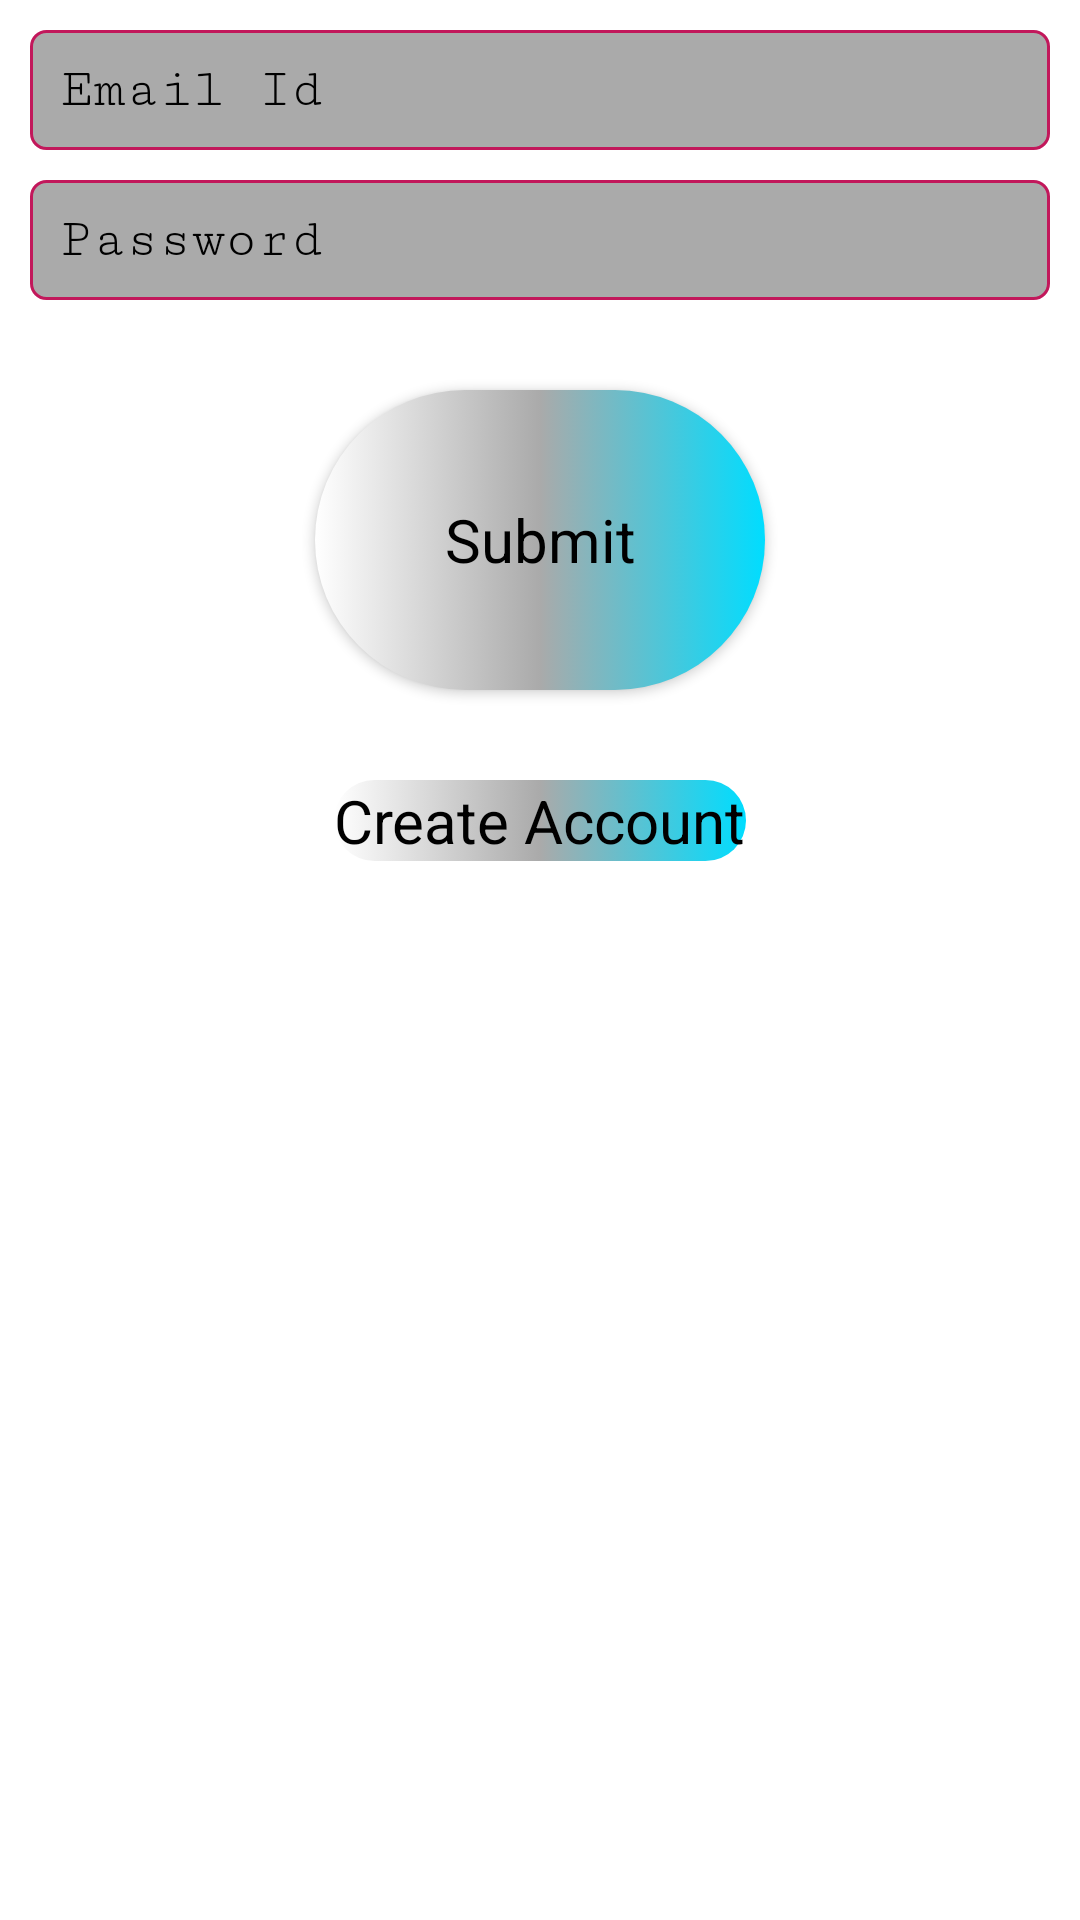

Reconstruct the res/layout file that produces this screen, plus the resources it refers to.
<!-- AndroidManifest.xml: application theme Theme.MyApplication -->
<!-- res/layout/activity_json_signup.xml -->
<?xml version="1.0" encoding="utf-8"?>
<LinearLayout xmlns:android="http://schemas.android.com/apk/res/android"
    xmlns:app="http://schemas.android.com/apk/res-auto"
    xmlns:tools="http://schemas.android.com/tools"
    android:layout_width="match_parent"
    android:layout_height="match_parent"
    android:orientation="vertical"
    tools:context=".JsonSignupActivity">

    <EditText
        android:id="@+id/json_signup_email"
        style="@style/edit_monospace_20"
        android:layout_width="match_parent"
        android:layout_height="wrap_content"
        android:layout_marginHorizontal="10dp"
        android:layout_marginTop="10dp"
        android:hint="Email Id"
        android:inputType="textEmailAddress" />

    <EditText
        android:id="@+id/json_signup_password"
        style="@style/edit_monospace_20"
        android:layout_width="match_parent"
        android:layout_height="wrap_content"
        android:layout_marginHorizontal="10dp"
        android:layout_marginTop="10dp"
        android:hint="Password"
        android:inputType="textPassword"
        android:maxLength="10" />

    <Button
        android:id="@+id/json_signup_submit"
        android:layout_marginTop="30dp"
        android:layout_gravity="center"
        android:text="Submit"
        style="@style/button_monospace_20"
        android:layout_width="150dp"
        android:layout_height="100dp"/>

    <TextView
        android:id="@+id/json_signup_create"
        style="@style/button_monospace_20"
        android:text="Create Account"
        android:layout_marginTop="30dp"
        android:layout_width="wrap_content"
        android:layout_gravity="center"
        android:layout_height="wrap_content"/>

</LinearLayout>
<!-- resources referenced by this layout -->
<resources>
  <style name="button_monospace_20" parent="TextAppearance.AppCompat.Button">
          <item name="android:textAllCaps">false</item>
          <item name="android:textColor">@color/black</item>
          <item name="android:textSize">20dp</item>
          <item name="fontFamily">@android:serif-monospace</item>
          <item name="backgroundTint">@null</item>
          <item name="android:background">@drawable/custom_button</item>
      </style>
  <style name="edit_monospace_20" parent="Widget.AppCompat.EditText">
          <item name="android:textColor">@color/green</item>
          <item name="android:textColorHint">@color/black</item>
          <item name="android:textSize">18dp</item>
          <item name="android:background">@drawable/custom_border</item>
          //DRAwable mathi ahiya
          <item name="android:padding">10dp</item>
          <item name="fontFamily">serif-monospace</item>
      </style>
  <style name="Theme.MyApplication" parent="Theme.MaterialComponents.DayNight.DarkActionBar">
          
          <item name="colorPrimary">@color/purple_500</item>
          <item name="colorPrimaryVariant">@color/purple_700</item>
          <item name="colorOnPrimary">@color/white</item>
          
          <item name="colorSecondary">@color/teal_200</item>
          <item name="colorSecondaryVariant">@color/teal_700</item>
          <item name="colorOnSecondary">@color/black</item>
          
          <item name="android:statusBarColor" tools:targetApi="l">?attr/colorPrimaryVariant</item>
          <item name="android:fontFamily">serif-monospace</item>
          
  
      </style>
  <color name="black">#FF000000</color>
  <!-- drawable custom_button (drawable) -->
  <?xml version="1.0" encoding="utf-8"?>
  <selector xmlns:android="http://schemas.android.com/apk/res/android">
  
      <item  android:state_pressed="true">
          <shape>
              <corners android:radius="50dp"
                  android:bottomLeftRadius="50dp" android:topRightRadius="50dp"/>
              <solid android:color="@android:color/holo_blue_dark"/>
  
          </shape>
      </item>
      <item>
       <shape>
              <corners android:radius="50dp"/>
           <gradient android:startColor="@android:color/holo_blue_bright" android:endColor="@android:color/background_light" android:centerColor="@android:color/darker_gray" android:angle="180"/>
  
       </shape>
      </item>
  </selector>
  <color name="green">#C2185B</color>
  <!-- drawable custom_border (drawable) -->
  <?xml version="1.0" encoding="utf-8"?>
  <shape xmlns:android="http://schemas.android.com/apk/res/android">
      <stroke android:width="1dp" android:color="@color/green"/>
      <corners android:radius="5dp"/>
      <solid android:color="@android:color/darker_gray"/>
  </shape>
  <color name="purple_500">#FF6200EE</color>
  <color name="purple_700">#FF3700B3</color>
  <color name="white">#75A54C</color>
  <color name="teal_200">#FF03DAC5</color>
  <color name="teal_700">#FF018786</color>
</resources>
